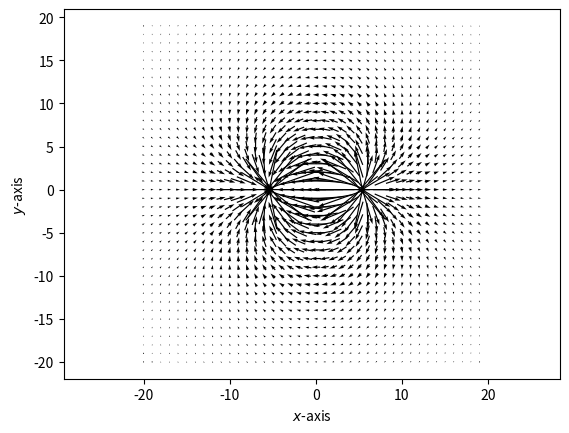

The script that saved this image:
import numpy as np
import matplotlib.pyplot as plt
#matplotlib notebook
# set up a normalized grid:
dim= 20
xarray= np.arange(-dim,dim)
yarray= np.arange(-dim,dim)

# (fluid) flow from a source at L to a sink at -L:
L = dim/4
x,y = np.meshgrid(xarray,yarray)
vx = (x-L)/((x-L)**2+y**2) - (x+L)/((x+L)**2 +y**2)
vy = y/((x-L)**2+y**2) - y/((x+L)**2 +y**2)

# Masking the singularities at the poles:
threshold = 0.8
Mx = np.abs(vx) > threshold
My = np.abs(vy) > threshold
vx = np.ma.masked_array(vx, mask=Mx)
vy = np.ma.masked_array(vy, mask=My)

# plot the flow lines:
plt.figure()
plt.quiver(x,y, vx, vy, pivot='mid')
plt.xlabel("$x$-axis")
plt.ylabel("$y$-axis")
plt.axis('equal')
plt.show()
